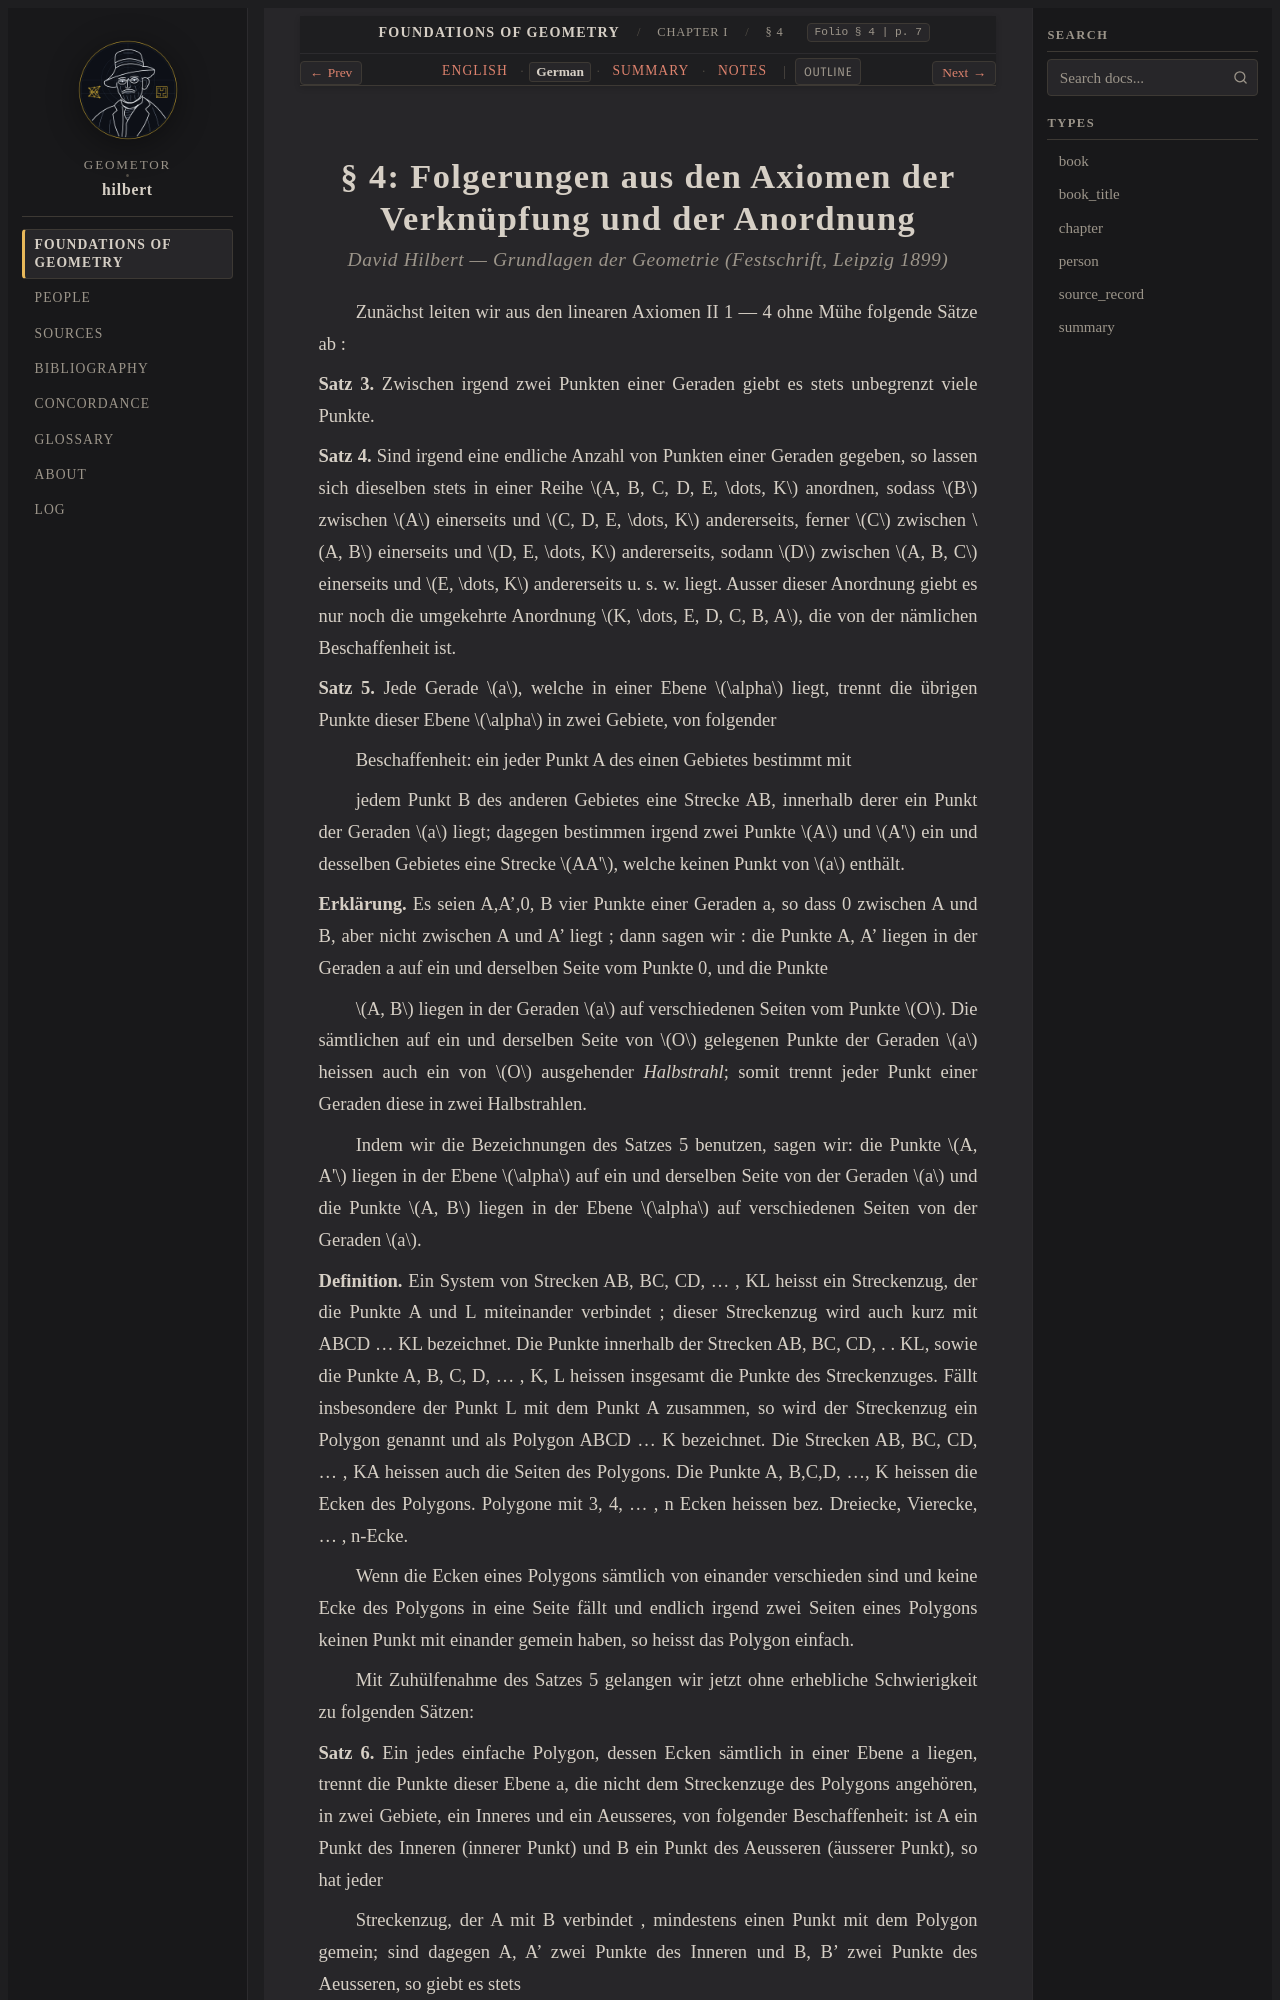

repository: geometor/hilbert · page: grundlagen/chapter_01/sec_04/de.html · generator: sphinx

:layout: book
:canonical_id: § 4
:breadcrumb_title: § 4
:order: 4
:folio: § 4
:tracks: English: index | German: de | Summary: summary | Notes: notes

.. _grundlagen-de-s4:

.. folio:: § 4
   :page: 7

§ 4: Folgerungen aus den Axiomen der Verknüpfung und der Anordnung
==================================================================

.. rubric:: David Hilbert — *Grundlagen der Geometrie* (Festschrift, Leipzig 1899)

Zunächst leiten wir aus den linearen Axiomen II 1 — 4 ohne Mühe folgende Sätze ab :

.. _grundlagen-de-thm-3:

**Satz 3.** Zwischen irgend zwei Punkten einer Geraden giebt es stets unbegrenzt viele Punkte.

.. _grundlagen-de-thm-4:

**Satz 4.** Sind irgend eine endliche Anzahl von Punkten einer Geraden gegeben, so lassen sich dieselben stets in einer Reihe :math:`A, B, C, D, E, \dots, K` anordnen, sodass :math:`B` zwischen :math:`A` einerseits und :math:`C, D, E, \dots, K` andererseits, ferner :math:`C` zwischen :math:`A, B` einerseits und :math:`D, E, \dots, K` andererseits, sodann :math:`D` zwischen :math:`A, B, C` einerseits und :math:`E, \dots, K` andererseits u. s. w. liegt. Ausser dieser Anordnung giebt es nur noch die umgekehrte Anordnung :math:`K, \dots, E, D, C, B, A`, die von der nämlichen Beschaffenheit ist.

.. _grundlagen-de-thm-5:

**Satz 5.** Jede Gerade :math:`a`, welche in einer Ebene :math:`\alpha` liegt, trennt die übrigen Punkte dieser Ebene :math:`\alpha` in zwei Gebiete, von folgender

Beschaffenheit: ein jeder Punkt A des einen Gebietes bestimmt mit

jedem Punkt B des anderen Gebietes eine Strecke AB, innerhalb derer ein Punkt der Geraden :math:`a` liegt; dagegen bestimmen irgend zwei Punkte :math:`A` und :math:`A'` ein und desselben Gebietes eine Strecke :math:`AA'`, welche keinen Punkt von :math:`a` enthält.

**Erklärung.** Es seien A,A',0, B vier Punkte einer Geraden a, so dass 0 zwischen A und B, aber nicht zwischen A und A' liegt ; dann sagen wir : die Punkte A, A' liegen in der Geraden a auf ein und derselben Seite vom Punkte 0, und die Punkte

:math:`A, B` liegen in der Geraden :math:`a` auf verschiedenen Seiten vom Punkte :math:`O`. Die sämtlichen auf ein und derselben Seite von :math:`O` gelegenen Punkte der Geraden :math:`a` heissen auch ein von :math:`O` ausgehender *Halbstrahl*; somit trennt jeder Punkt einer Geraden diese in zwei Halbstrahlen.

Indem wir die Bezeichnungen des Satzes 5 benutzen, sagen wir: die Punkte :math:`A, A'` liegen in der Ebene :math:`\alpha` auf ein und derselben Seite von der Geraden :math:`a` und die Punkte :math:`A, B` liegen in der Ebene :math:`\alpha` auf verschiedenen Seiten von der Geraden :math:`a`.

**Definition.** Ein System von Strecken AB, BC, CD, . . . , KL heisst ein Streckenzug, der die Punkte A und L miteinander verbindet ; dieser Streckenzug wird auch kurz mit ABCD . . . KL bezeichnet. Die Punkte innerhalb der Strecken AB, BC, CD, . . KL, sowie die Punkte A, B, C, D, . . . , K, L heissen insgesamt die Punkte des Streckenzuges. Fällt insbesondere der Punkt L mit dem Punkt A zusammen, so wird der Streckenzug ein Polygon genannt und als Polygon ABCD . . . K bezeichnet. Die Strecken AB, BC, CD, . . . , KA heissen auch die Seiten des Polygons. Die Punkte A, B,C,D, . . ., K heissen die Ecken des Polygons. Polygone mit 3, 4, . . . , n Ecken heissen bez. Dreiecke, Vierecke, . . . , n-Ecke.

Wenn die Ecken eines Polygons sämtlich von einander verschieden sind und keine Ecke des Polygons in eine Seite fällt und endlich irgend zwei Seiten eines Polygons keinen Punkt mit einander gemein haben, so heisst das Polygon einfach.

Mit Zuhülfenahme des Satzes 5 gelangen wir jetzt ohne erhebliche Schwierigkeit zu folgenden Sätzen:

.. _grundlagen-de-thm-6:
